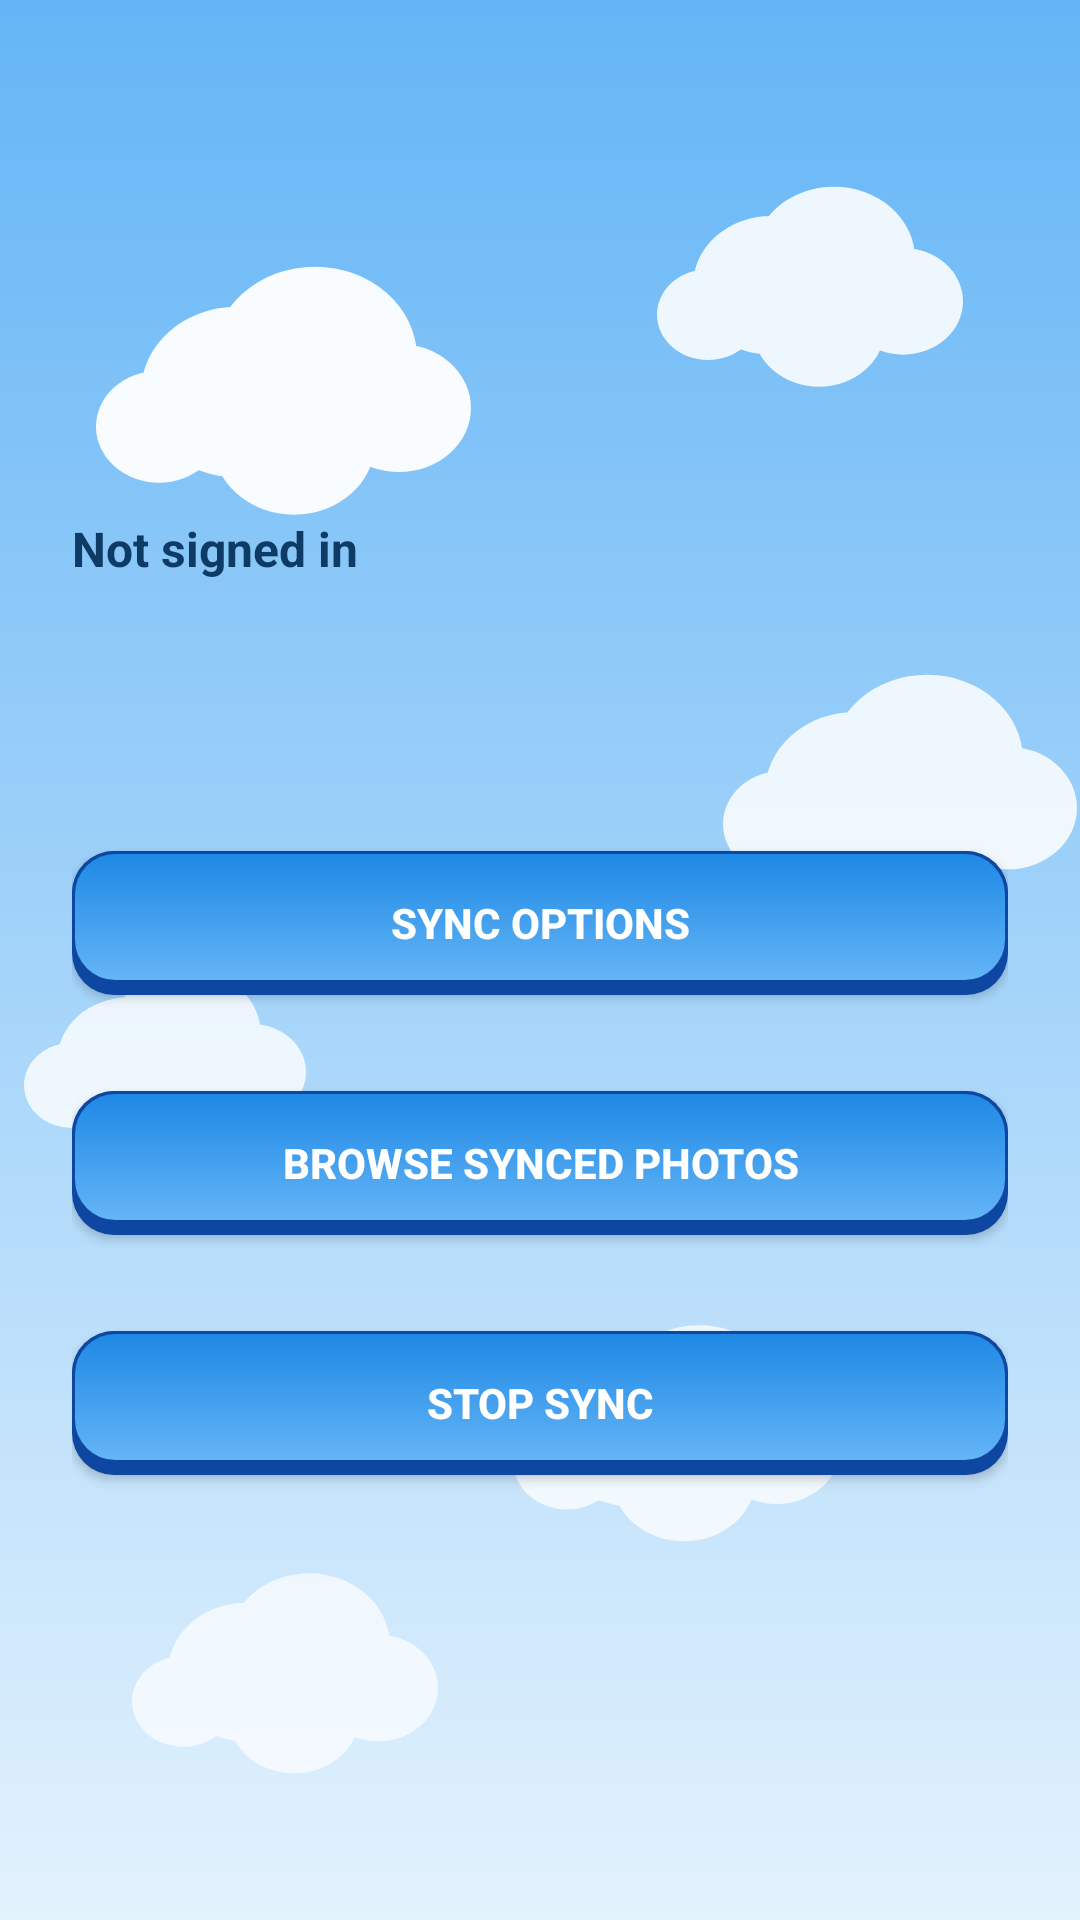

The Android layout XML behind this screen, and the referenced resources:
<!-- AndroidManifest.xml: application theme Theme.Material3.DayNight -->
<!-- res/layout/fragment_sync.xml -->
<?xml version="1.0" encoding="utf-8"?>
<ScrollView xmlns:android="http://schemas.android.com/apk/res/android"
    android:layout_width="match_parent"
    android:layout_height="match_parent"
    android:background="@drawable/bg_clouds"
    android:fillViewport="true">

    <LinearLayout
        android:layout_width="match_parent"
        android:layout_height="wrap_content"
        android:orientation="vertical"
        android:padding="24dp"
        android:gravity="center">

        <TextView
            android:id="@+id/statusText"
            android:layout_width="match_parent"
            android:layout_height="wrap_content"
            android:textSize="16sp"
            android:textStyle="bold"
            android:textColor="#0D3B66"
            android:layout_marginTop="24dp"
            android:layout_marginBottom="8dp"
            android:text="@string/status_not_signed_in" />

        <TextView
            android:id="@+id/storageText"
            android:layout_width="match_parent"
            android:layout_height="wrap_content"
            android:textSize="14sp"
            android:textColor="#0D3B66"
            android:text="" />

        
        <TextView
            android:id="@+id/driveText"
            android:layout_width="match_parent"
            android:layout_height="wrap_content"
            android:textSize="14sp"
            android:textStyle="bold"
            android:textColor="#0D3B66"
            android:layout_marginTop="4dp"
            android:layout_marginBottom="24dp"
            android:text="" />

        <Button
            android:id="@+id/syncOptionsButton"
            android:layout_width="match_parent"
            android:layout_height="wrap_content"
            android:layout_marginTop="16dp"
            android:background="@drawable/btn_3d"
            android:textColor="@android:color/white"
            android:textStyle="bold"
            android:paddingVertical="14dp"
            android:text="@string/sync_options" />

        <Button
            android:id="@+id/browseSyncedButton"
            android:layout_width="match_parent"
            android:layout_height="wrap_content"
            android:layout_marginTop="32dp"
            android:background="@drawable/btn_3d"
            android:textColor="@android:color/white"
            android:textStyle="bold"
            android:paddingVertical="14dp"
            android:text="@string/browse_synced_photos" />

        <Button
            android:id="@+id/stopSyncButton"
            android:layout_width="match_parent"
            android:layout_height="wrap_content"
            android:layout_marginTop="32dp"
            android:background="@drawable/btn_3d"
            android:textColor="@android:color/white"
            android:textStyle="bold"
            android:paddingVertical="14dp"
            android:text="@string/stop_sync" />

    </LinearLayout>

</ScrollView>
<!-- resources referenced by this layout -->
<resources>
  <!-- drawable bg_clouds: vector/xml drawable (drawable, 3104 chars, omitted) -->
  <!-- drawable btn_3d (drawable) -->
  <selector xmlns:android="http://schemas.android.com/apk/res/android">
      
      <item android:state_pressed="true">
          <shape android:shape="rectangle">
              <corners android:radius="14dp" />
              <gradient
                  android:angle="90"
                  android:startColor="#1565C0"
                  android:endColor="#1E88E5" />
              <stroke
                  android:width="1dp"
                  android:color="#0D47A1" />
          </shape>
      </item>
      
      <item>
          <layer-list>
              <item>
                  <shape android:shape="rectangle">
                      <corners android:radius="14dp" />
                      <solid android:color="#0D47A1" />
                  </shape>
              </item>
              <item android:bottom="4dp">
                  <shape android:shape="rectangle">
                      <corners android:radius="14dp" />
                      <gradient
                          android:angle="90"
                          android:startColor="#64B5F6"
                          android:endColor="#1E88E5" />
                      <stroke
                          android:width="1dp"
                          android:color="#0D47A1" />
                  </shape>
              </item>
          </layer-list>
      </item>
  </selector>
  <string name="browse_synced_photos">Browse Synced Photos</string>
  <string name="status_not_signed_in">Not signed in</string>
  <string name="stop_sync">Stop Sync</string>
  <string name="sync_options">Sync Options</string>
</resources>
